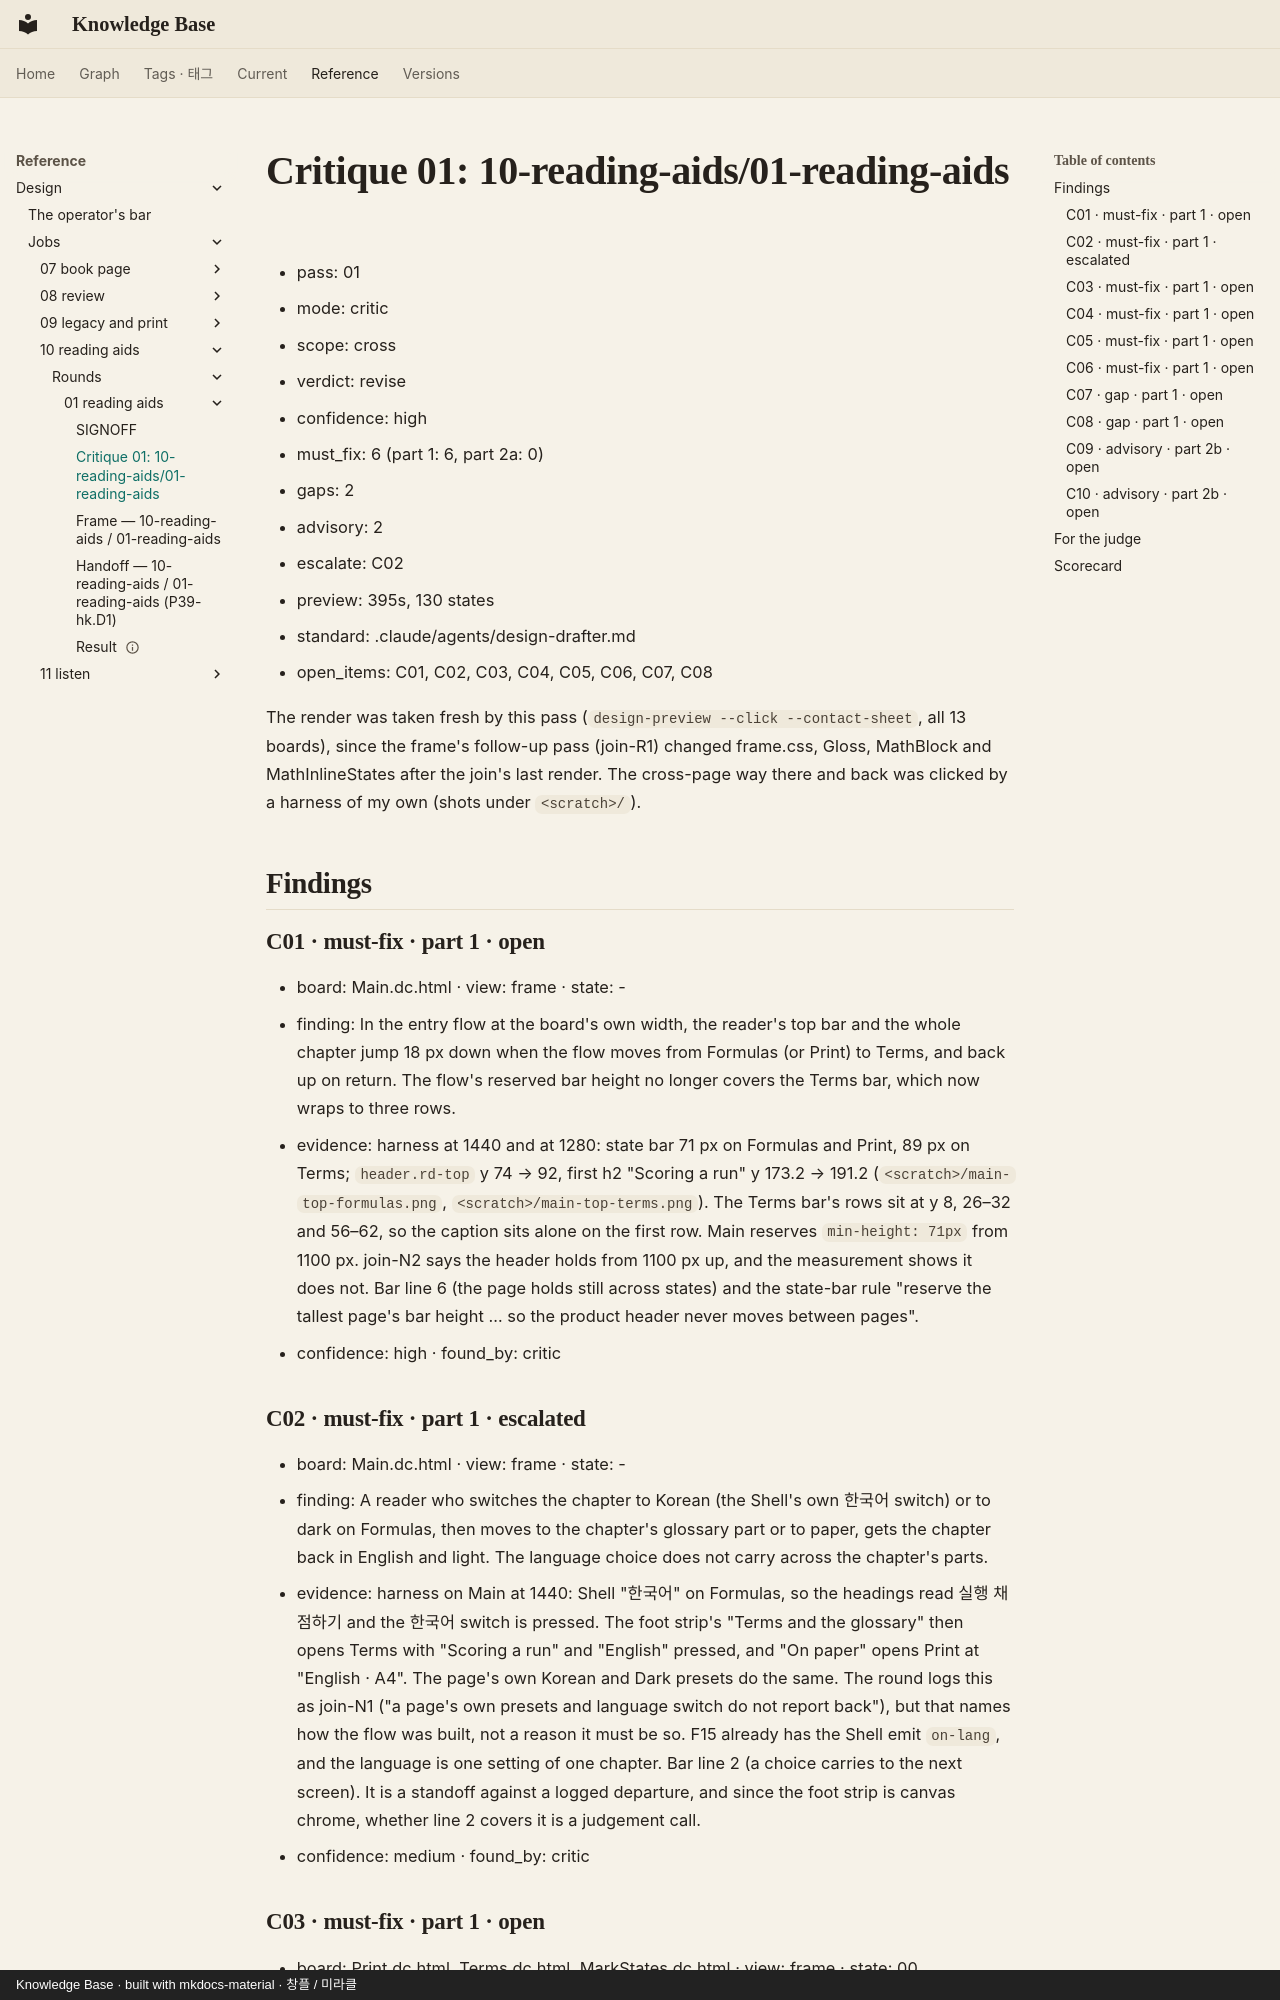

repository: leetusik/knowledge · page: reference/design/jobs/10-reading-aids/rounds/01-reading-aids/critique-01/index.html · generator: mkdocs · copyright: Knowledge Base · built with mkdocs-material · 창플 / 미라클

# Critique 01: 10-reading-aids/01-reading-aids

- pass: 01
- mode: critic
- scope: cross
- verdict: revise
- confidence: high
- must_fix: 6 (part 1: 6, part 2a: 0)
- gaps: 2
- advisory: 2
- escalate: C02
- preview: 395s, 130 states
- standard: .claude/agents/design-drafter.md
- open_items: C01, C02, C03, C04, C05, C06, C07, C08

The render was taken fresh by this pass (`design-preview --click --contact-sheet`, all 13 boards), since the frame's
follow-up pass (join-R1) changed frame.css, Gloss, MathBlock and MathInlineStates after the join's last render. The
cross-page way there and back was clicked by a harness of my own (shots under `<scratch>/`).

## Findings

### C01 · must-fix · part 1 · open
- board: Main.dc.html · view: frame · state: -
- finding: In the entry flow at the board's own width, the reader's top bar and the whole chapter jump 18 px down when the flow moves from Formulas (or Print) to Terms, and back up on return. The flow's reserved bar height no longer covers the Terms bar, which now wraps to three rows.
- evidence: harness at 1440 and at 1280: state bar 71 px on Formulas and Print, 89 px on Terms; `header.rd-top` y 74 → 92, first h2 "Scoring a run" y 173.2 → 191.2 (`<scratch>/main-top-formulas.png`, `<scratch>/main-top-terms.png`). The Terms bar's rows sit at y 8, 26–32 and 56–62, so the caption sits alone on the first row. Main reserves `min-height: 71px` from 1100 px. join-N2 says the header holds from 1100 px up, and the measurement shows it does not. Bar line 6 (the page holds still across states) and the state-bar rule "reserve the tallest page's bar height … so the product header never moves between pages".
- confidence: high · found_by: critic

### C02 · must-fix · part 1 · escalated
- board: Main.dc.html · view: frame · state: -
- finding: A reader who switches the chapter to Korean (the Shell's own 한국어 switch) or to dark on Formulas, then moves to the chapter's glossary part or to paper, gets the chapter back in English and light. The language choice does not carry across the chapter's parts.
- evidence: harness on Main at 1440: Shell "한국어" on Formulas, so the headings read 실행 채점하기 and the 한국어 switch is pressed. The foot strip's "Terms and the glossary" then opens Terms with "Scoring a run" and "English" pressed, and "On paper" opens Print at "English · A4". The page's own Korean and Dark presets do the same. The round logs this as join-N1 ("a page's own presets and language switch do not report back"), but that names how the flow was built, not a reason it must be so. F15 already has the Shell emit `on-lang`, and the language is one setting of one chapter. Bar line 2 (a choice carries to the next screen). It is a standoff against a logged departure, and since the foot strip is canvas chrome, whether line 2 covers it is a judgement call.
- confidence: medium · found_by: critic
